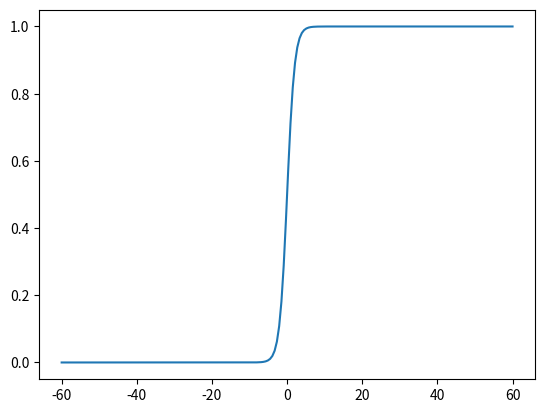

Here is the Python script that generated this plot:
import numpy as np
import math
import matplotlib.pyplot as plt
x=np.linspace(-60,60,200);
y=[1/(1+math.e**(-x)) for x in x];
plt.plot(x,y);
plt.show(); 
